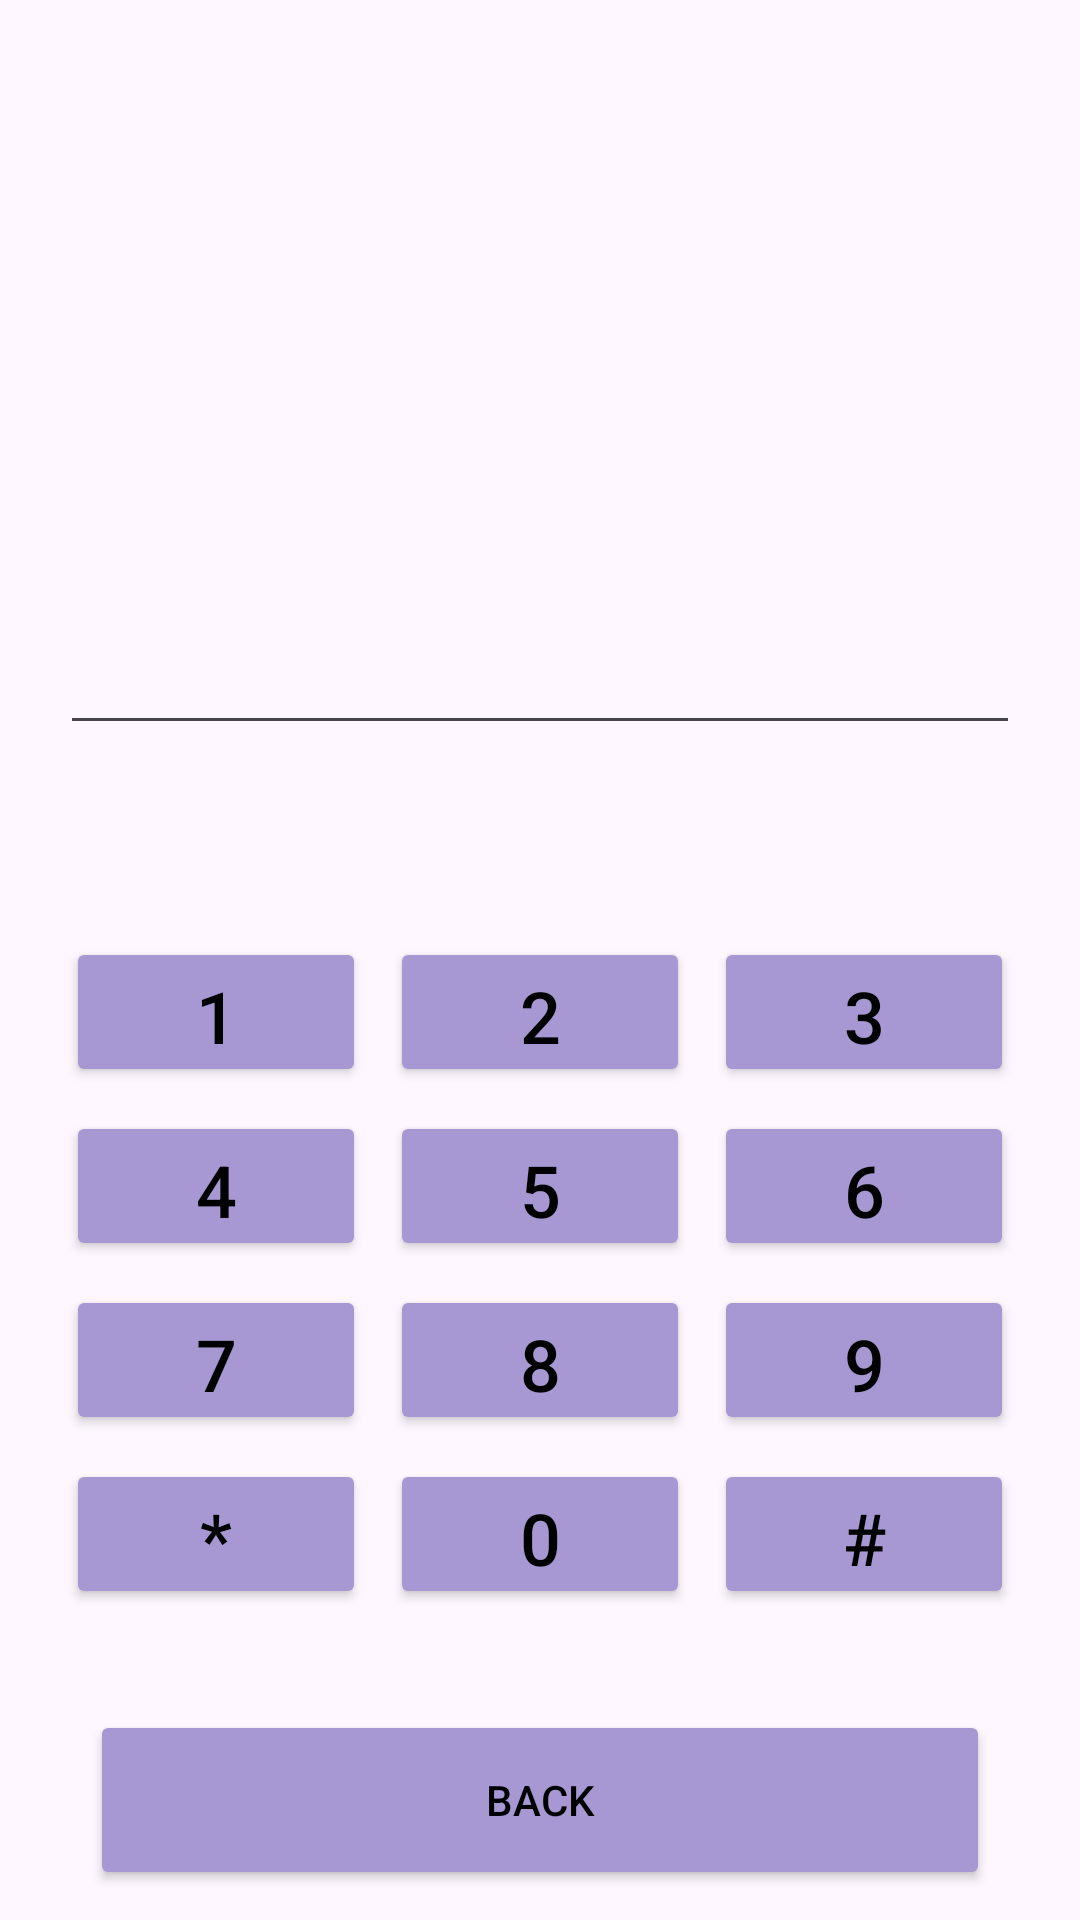

Android layout source for this screen:
<!-- AndroidManifest.xml: application theme Theme.ArduinoBLE -->
<!-- res/layout/activity_numpad.xml -->
<?xml version="1.0" encoding="utf-8"?>
<androidx.constraintlayout.widget.ConstraintLayout xmlns:android="http://schemas.android.com/apk/res/android"
    xmlns:app="http://schemas.android.com/apk/res-auto"
    xmlns:tools="http://schemas.android.com/tools"
    android:id="@+id/main"
    android:layout_width="match_parent"
    android:layout_height="match_parent"
    tools:context=".NumpadActivity">

    <EditText
        android:id="@+id/numpad_display"
        android:layout_width="match_parent"
        android:layout_height="wrap_content"
        android:layout_marginStart="20dp"
        android:layout_marginTop="200dp"
        android:layout_marginEnd="20dp"
        android:clickable="false"
        android:focusable="false"
        android:inputType="none"
        android:padding="8dp"
        android:textSize="24sp"
        app:layout_constraintEnd_toEndOf="parent"
        app:layout_constraintStart_toStartOf="parent"
        app:layout_constraintTop_toTopOf="parent"
        tools:ignore="SpeakableTextPresentCheck" />

    <GridLayout
        android:id="@+id/gridLayout"
        android:layout_width="wrap_content"
        android:layout_height="wrap_content"
        android:layout_marginTop="60dp"
        android:alignmentMode="alignMargins"
        android:columnCount="3"
        android:rowCount="4"
        android:rowOrderPreserved="false"
        android:useDefaultMargins="true"
        app:layout_constraintEnd_toEndOf="parent"
        app:layout_constraintStart_toStartOf="parent"
        app:layout_constraintTop_toBottomOf="@+id/numpad_display">

        
        <Button
            android:id="@+id/btn1"
            android:layout_width="100dp"
            android:layout_height="50dp"
            android:backgroundTint="@color/main"
            android:text="1"
            android:textColor="@color/black"
            android:textSize="24sp" />

        <Button
            android:id="@+id/btn2"
            android:layout_width="100dp"
            android:layout_height="50dp"
            android:backgroundTint="@color/main"
            android:text="2"
            android:textColor="@color/black"
            android:textSize="24sp" />

        <Button
            android:id="@+id/btn3"
            android:layout_width="100dp"
            android:layout_height="50dp"
            android:backgroundTint="@color/main"
            android:text="3"
            android:textColor="@color/black"
            android:textSize="24sp" />

        <Button
            android:id="@+id/btn4"
            android:layout_width="100dp"
            android:layout_height="50dp"
            android:backgroundTint="@color/main"
            android:text="4"
            android:textColor="@color/black"
            android:textSize="24sp" />

        <Button
            android:id="@+id/btn5"
            android:layout_width="100dp"
            android:layout_height="50dp"
            android:backgroundTint="@color/main"
            android:text="5"
            android:textColor="@color/black"
            android:textSize="24sp" />

        <Button
            android:id="@+id/btn6"
            android:layout_width="100dp"
            android:layout_height="50dp"
            android:backgroundTint="@color/main"
            android:text="6"
            android:textColor="@color/black"
            android:textSize="24sp" />

        <Button
            android:id="@+id/btn7"
            android:layout_width="100dp"
            android:layout_height="50dp"
            android:backgroundTint="@color/main"
            android:text="7"
            android:textColor="@color/black"
            android:textSize="24sp" />

        <Button
            android:id="@+id/btn8"
            android:layout_width="100dp"
            android:layout_height="50dp"
            android:backgroundTint="@color/main"
            android:text="8"
            android:textColor="@color/black"
            android:textSize="24sp" />

        <Button
            android:id="@+id/btn9"
            android:layout_width="100dp"
            android:layout_height="50dp"
            android:backgroundTint="@color/main"
            android:text="9"
            android:textColor="@color/black"
            android:textSize="24sp" />

        <Button
            android:id="@+id/btnDel"
            android:layout_width="100dp"
            android:layout_height="50dp"
            android:backgroundTint="@color/main"
            android:text="*"
            android:textColor="@color/black"
            android:textSize="24sp" />

        <Button
            android:id="@+id/btn0"
            android:layout_width="100dp"
            android:layout_height="50dp"
            android:backgroundTint="@color/main"
            android:text="0"
            android:textColor="@color/black"
            android:textSize="24sp" />

        <Button
            android:id="@+id/btnConf"
            android:layout_width="100dp"
            android:layout_height="50dp"
            android:backgroundTint="@color/main"
            android:text="#"
            android:textColor="@color/black"
            android:textSize="24sp" />

    </GridLayout>

    <Button
        android:id="@+id/btn_back"
        android:layout_width="300dp"
        android:layout_height="60dp"
        android:layout_marginBottom="10dp"
        android:backgroundTint="@color/main"
        android:text="@string/btn_back"
        android:textColor="@color/black"
        app:layout_constraintBottom_toBottomOf="parent"
        app:layout_constraintEnd_toEndOf="parent"
        app:layout_constraintStart_toStartOf="parent" />

</androidx.constraintlayout.widget.ConstraintLayout>
<!-- resources referenced by this layout -->
<resources>
  <color name="black">#FF000000</color>
  <color name="main">#A798D3</color>
  <string name="btn_back">Back</string>
  <style name="Theme.ArduinoBLE" parent="Base.Theme.ArduinoBLE" />
  <style name="Base.Theme.ArduinoBLE" parent="Theme.Material3.DayNight.NoActionBar">
          
          
      </style>
</resources>
